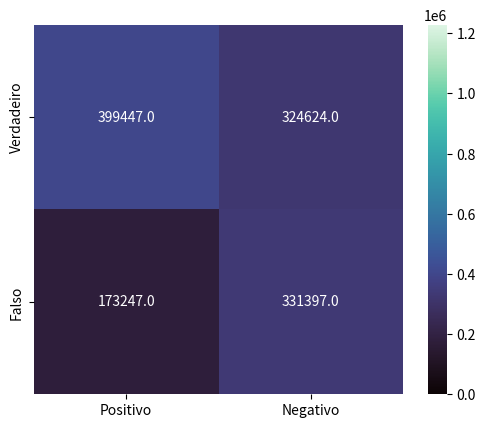

Python code for this plot:
import numpy as np
import matplotlib.pyplot as plt
import seaborn as sn
import pandas as pd

# conf_arr = np.array([[474183,287375], # (1,1,1)
#                     [209640, 256635]])


# conf_arr= np.array([[436865,310280], # (3,3,1)
#                     [187591,293979]])

conf_arr= np.array([[399447,324624], # (2,3,3)
                    [173247,331397]])

df_cm = pd.DataFrame(conf_arr,
                  index = ['Verdadeiro', 'Falso'],
                  columns = ['Positivo', 'Negativo'])
fig = plt.figure()

plt.clf()

ax = fig.add_subplot(111)

ax.set_aspect(1)

res = sn.heatmap(df_cm, cmap='mako',annot=True, vmin=0.0, vmax=1228715.0, fmt='.1f')

plt.yticks([0.5,1.5], ['Verdadeiro','Falso'],va='center')
# plt.title('Matriz de Contingência - (2,3,3)')
plt.savefig('confusion_table2,3,3.png', format='png', bbox_inches='tight')